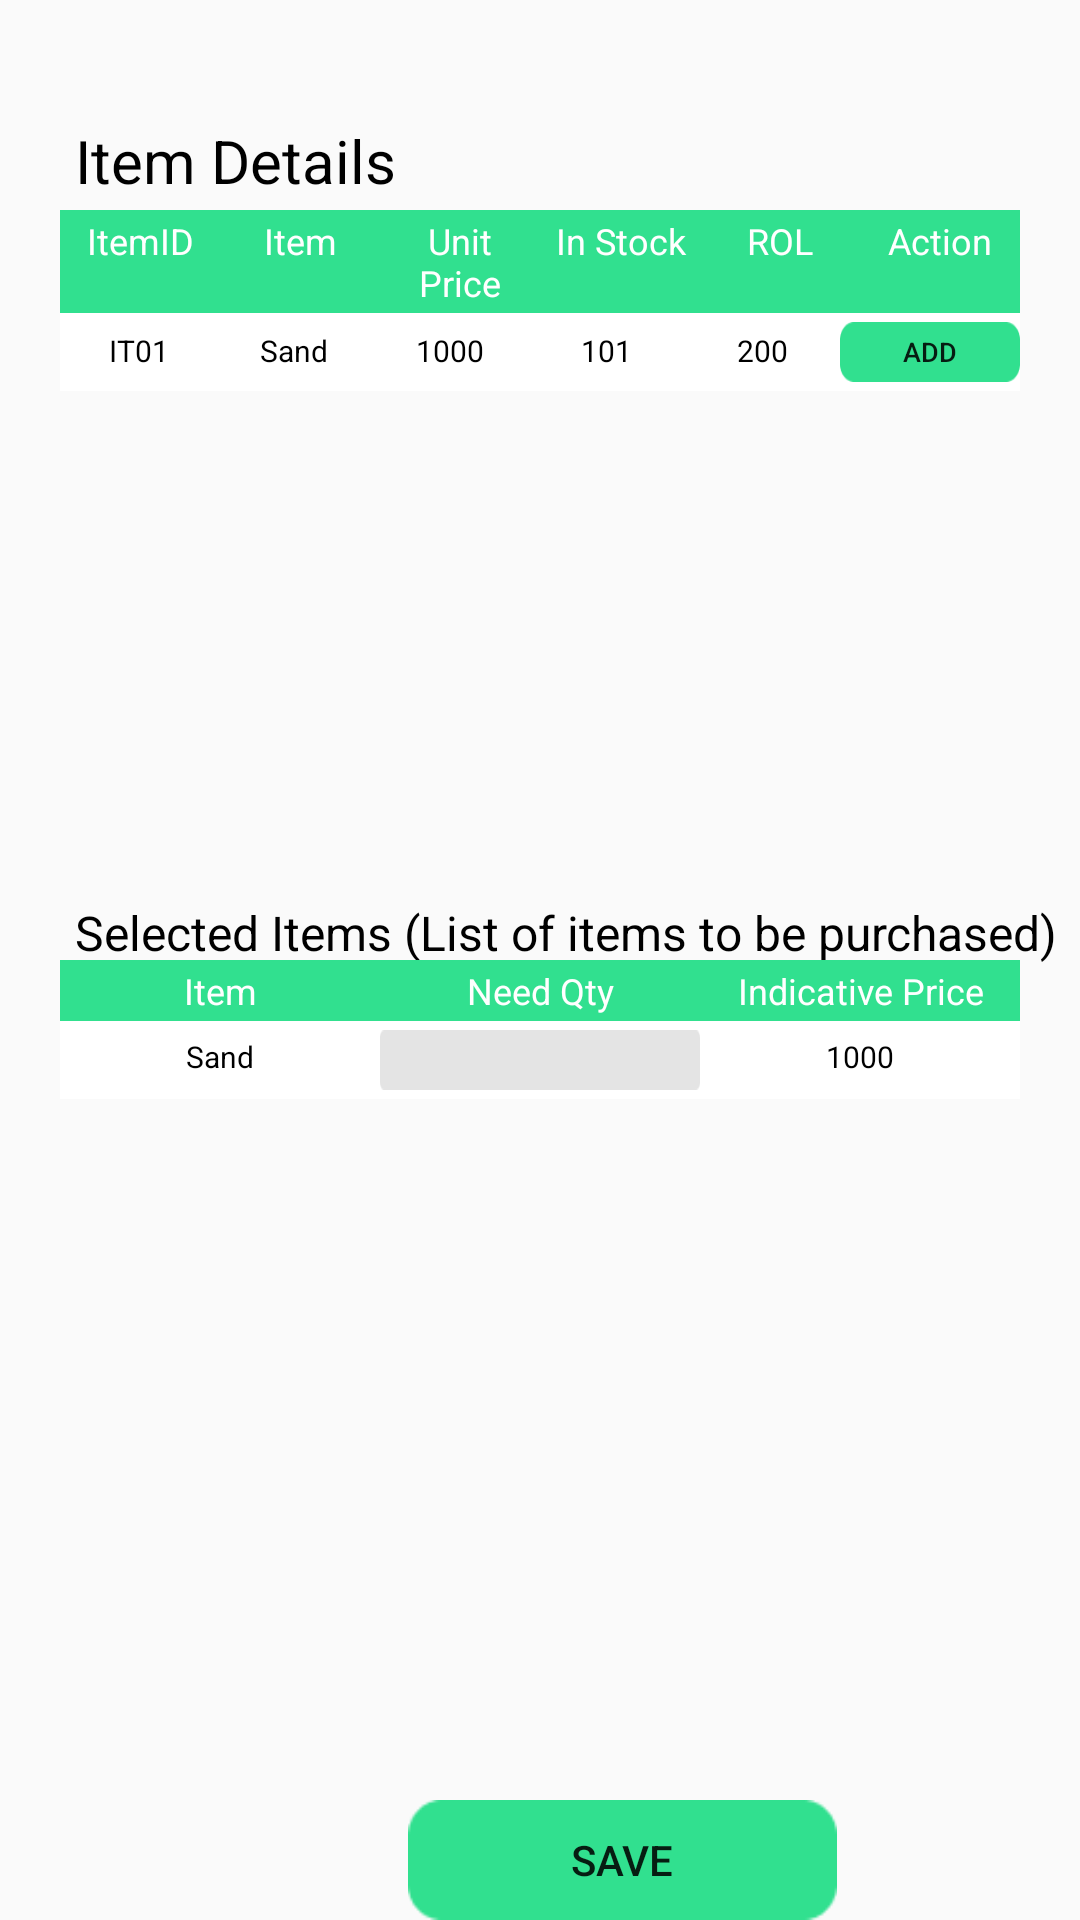

Android layout source for this screen:
<!-- AndroidManifest.xml: application theme Theme.Solid_Builders -->
<!-- res/layout/activity_inventory.xml -->
<?xml version="1.0" encoding="utf-8"?>
<RelativeLayout xmlns:android="http://schemas.android.com/apk/res/android"
    xmlns:app="http://schemas.android.com/apk/res-auto"
    xmlns:tools="http://schemas.android.com/tools"
    android:layout_width="match_parent"
    android:layout_height="match_parent"
    tools:context=".Inventory">

    

    <TextView
        android:id="@+id/inventoryHead01"
        android:layout_width="247dp"
        android:layout_height="32dp"
        android:layout_marginStart="25dp"
        android:layout_marginTop="40dp"
        android:text="@string/inventoryDetHeading"
        android:textColor="@color/black"
        android:textSize="20dp" />

    <TableLayout
        android:id="@+id/inventoryTbl"
        android:layout_width="match_parent"
        android:layout_height="wrap_content"
        android:layout_marginTop="70dp"
        android:layout_marginStart="20dp"
        android:layout_marginEnd="20dp"
        android:background="@android:color/white">

        
        <TableRow android:background="@color/btnGreen">

            
            <TextView
                android:layout_width="0dp"
                android:layout_height="wrap_content"
                android:text="@string/itemID_inventorytbl_00"
                android:textColor="@color/white"
                android:padding="2sp"
                android:textSize="12sp"
                android:layout_weight="2"
                android:gravity="center_horizontal"/>

            
            <TextView
                android:layout_width="0dp"
                android:layout_height="wrap_content"
                android:text="@string/item_inventorytbl_01"
                android:textColor="@color/white"
                android:padding="2sp"
                android:textSize="12sp"
                android:layout_weight="2"
                android:gravity="center_horizontal"/>

            
            <TextView
                android:layout_width="0dp"
                android:layout_height="wrap_content"
                android:text="@string/unitPrice_inventorytbl_02"
                android:textColor="@color/white"
                android:padding="2sp"
                android:textSize="12sp"
                android:layout_weight="2"
                android:gravity="center_horizontal"/>

            
            <TextView
                android:layout_width="0dp"
                android:layout_height="wrap_content"
                android:text="@string/inStock_inventorytbl_03"
                android:textColor="@color/white"
                android:padding="2sp"
                android:textSize="12sp"
                android:layout_weight="2"
                android:gravity="center_horizontal"/>

            
            <TextView
                android:layout_width="0dp"
                android:layout_height="wrap_content"
                android:text="@string/rol_inventorytbl_04"
                android:textColor="@color/white"
                android:padding="2sp"
                android:textSize="12sp"
                android:layout_weight="2"
                android:gravity="center_horizontal"/>

            
            <TextView
                android:layout_width="0dp"
                android:layout_height="wrap_content"
                android:text="@string/action_inventorytbl_05"
                android:textColor="@color/white"
                android:padding="2sp"
                android:textSize="12sp"
                android:layout_weight="2"
                android:gravity="center_horizontal"/>

        </TableRow>
        
        <TableRow
            android:layout_marginTop="3dp"
            android:layout_marginBottom="3dp">

            
            <TextView
                android:id="@+id/col00_ItemIDTxt"
                android:layout_width="0dp"
                android:layout_height="wrap_content"
                android:text="IT01"
                android:textColor="@color/black"
                android:padding="2sp"
                android:textSize="10sp"
                android:layout_weight="2"
                android:gravity="center_horizontal"/>

            
            <TextView
                android:id="@+id/col01_ItemTxt"
                android:layout_width="0dp"
                android:layout_height="wrap_content"
                android:text="Sand"
                android:textColor="@color/black"
                android:padding="2sp"
                android:textSize="10sp"
                android:layout_weight="2"
                android:gravity="center_horizontal"/>

            
            <TextView
                android:id="@+id/col02_UnitPriceTxt"
                android:layout_width="0dp"
                android:layout_height="wrap_content"
                android:text="1000"
                android:textColor="@color/black"
                android:padding="2sp"
                android:textSize="10sp"
                android:layout_weight="2"
                android:gravity="center_horizontal"/>

            
            <TextView
                android:id="@+id/col03_inStockTxt"
                android:layout_width="0dp"
                android:layout_height="wrap_content"
                android:text="101"
                android:textColor="@color/black"
                android:padding="2sp"
                android:textSize="10sp"
                android:layout_weight="2"
                android:gravity="center_horizontal"/>

            
            <TextView
                android:id="@+id/col04_rolTxt"
                android:layout_width="0dp"
                android:layout_height="wrap_content"
                android:text="200"
                android:textColor="@color/black"
                android:padding="2sp"
                android:textSize="10sp"
                android:layout_weight="2"
                android:gravity="center_horizontal"/>

            
            <Button
                android:id="@+id/btnInventoryAdd"
                android:layout_width="60dp"
                android:layout_height="20dp"
                android:background="@drawable/btn_back"
                android:text="@string/addBtn"
                android:textSize="9sp"
                app:layout_constraintStart_toStartOf="parent"
                app:layout_constraintTop_toBottomOf="@+id/inputPassword"
                tools:ignore="TouchTargetSizeCheck" />

        </TableRow>

    </TableLayout>

    
    <TextView
        android:id="@+id/selectHeading"
        android:layout_width="369dp"
        android:layout_height="wrap_content"
        android:layout_marginStart="25dp"
        android:layout_marginTop="300dp"
        android:text="@string/selectItemTblHeading"
        android:textColor="@color/black"
        android:textSize="16dp" />

    <TableLayout
        android:id="@+id/selectedItemTbl"
        android:layout_width="match_parent"
        android:layout_height="wrap_content"
        android:layout_marginTop="320dp"
        android:layout_marginStart="20dp"
        android:layout_marginEnd="20dp"
        android:background="@android:color/white">

        
        <TableRow android:background="@color/btnGreen">

            
            <TextView
                android:layout_width="0dp"
                android:layout_height="wrap_content"
                android:text="@string/item_sItemTbl_00"
                android:textColor="@color/white"
                android:padding="2sp"
                android:textSize="12sp"
                android:layout_weight="2"
                android:gravity="center_horizontal"/>

            
            <TextView
                android:layout_width="0dp"
                android:layout_height="wrap_content"
                android:text="@string/qty_sItemTbl_01"
                android:textColor="@color/white"
                android:padding="2sp"
                android:textSize="12sp"
                android:layout_weight="2"
                android:gravity="center_horizontal"/>

            
            <TextView
                android:layout_width="0dp"
                android:layout_height="wrap_content"
                android:text="@string/iPrice_sItemTbl_02"
                android:textColor="@color/white"
                android:padding="2sp"
                android:textSize="12sp"
                android:layout_weight="2"
                android:gravity="center_horizontal"/>

        </TableRow>
        
        <TableRow
            android:layout_marginTop="3dp"
            android:layout_marginBottom="3dp">

        
        <TextView
            android:id="@+id/col00_sTblItem"
            android:layout_width="0dp"
            android:layout_height="wrap_content"
            android:text="Sand"
            android:textColor="@color/black"
            android:padding="2sp"
            android:textSize="10sp"
            android:layout_weight="2"
            android:gravity="center_horizontal"/>

        
            <EditText
                android:id="@+id/col01_sTblNeedQty_editText"
                android:layout_width="0dp"
                android:layout_height="20dp"
                android:layout_weight="2"
                android:background="@drawable/input_box"
                android:gravity="center_horizontal"
                android:padding="2sp"
                android:textColor="@color/black"
                android:textSize="10sp"
                tools:ignore="SpeakableTextPresentCheck,TouchTargetSizeCheck" />

        
        <TextView
            android:id="@+id/col02_sTblIPrice"
            android:layout_width="0dp"
            android:layout_height="wrap_content"
            android:text="1000"
            android:textColor="@color/black"
            android:padding="2sp"
            android:textSize="10sp"
            android:layout_weight="2"
            android:gravity="center_horizontal"/>
        </TableRow>

    </TableLayout>

    <Button
        android:id="@+id/btnInventorySave"
        android:layout_width="143dp"
        android:layout_height="55dp"
        android:layout_marginStart="136dp"
        android:layout_marginTop="600dp"
        android:background="@drawable/btn_back"
        android:text="@string/saveBtn"
        app:layout_constraintStart_toStartOf="parent" />


</RelativeLayout>
<!-- resources referenced by this layout -->
<resources>
  <color name="black">#FF000000</color>
  <color name="btnGreen">#31e08f</color>
  <color name="white">#FFFFFFFF</color>
  <!-- drawable btn_back: png bitmap (drawable, 721 bytes) -->
  <!-- drawable input_box: png bitmap (drawable, 400 bytes) -->
  <string name="action_inventorytbl_05">Action</string>
  <string name="addBtn">Add</string>
  <string name="iPrice_sItemTbl_02">Indicative Price</string>
  <string name="inStock_inventorytbl_03">In Stock</string>
  <string name="inventoryDetHeading">Item Details</string>
  <string name="itemID_inventorytbl_00">ItemID</string>
  <string name="item_inventorytbl_01">Item</string>
  <string name="item_sItemTbl_00">Item</string>
  <string name="qty_sItemTbl_01">Need Qty</string>
  <string name="rol_inventorytbl_04">ROL</string>
  <string name="saveBtn">Save</string>
  <string name="selectItemTblHeading">Selected Items (List of items to be purchased)</string>
  <string name="unitPrice_inventorytbl_02">Unit Price</string>
  <style name="Theme.Solid_Builders" parent="Theme.AppCompat.DayNight.NoActionBar">
          
          <item name="colorPrimary">@color/purple_500</item>
          <item name="colorPrimaryVariant">@color/purple_700</item>
          <item name="colorOnPrimary">@color/white</item>
          
          <item name="colorSecondary">@color/teal_200</item>
          <item name="colorSecondaryVariant">@color/teal_700</item>
          <item name="colorOnSecondary">@color/black</item>
          
          <item name="android:statusBarColor" tools:targetApi="l">?attr/colorPrimaryVariant</item>
          
      </style>
  <color name="purple_500">#FF6200EE</color>
  <color name="purple_700">#FF3700B3</color>
  <color name="teal_200">#FF03DAC5</color>
  <color name="teal_700">#FF018786</color>
</resources>
